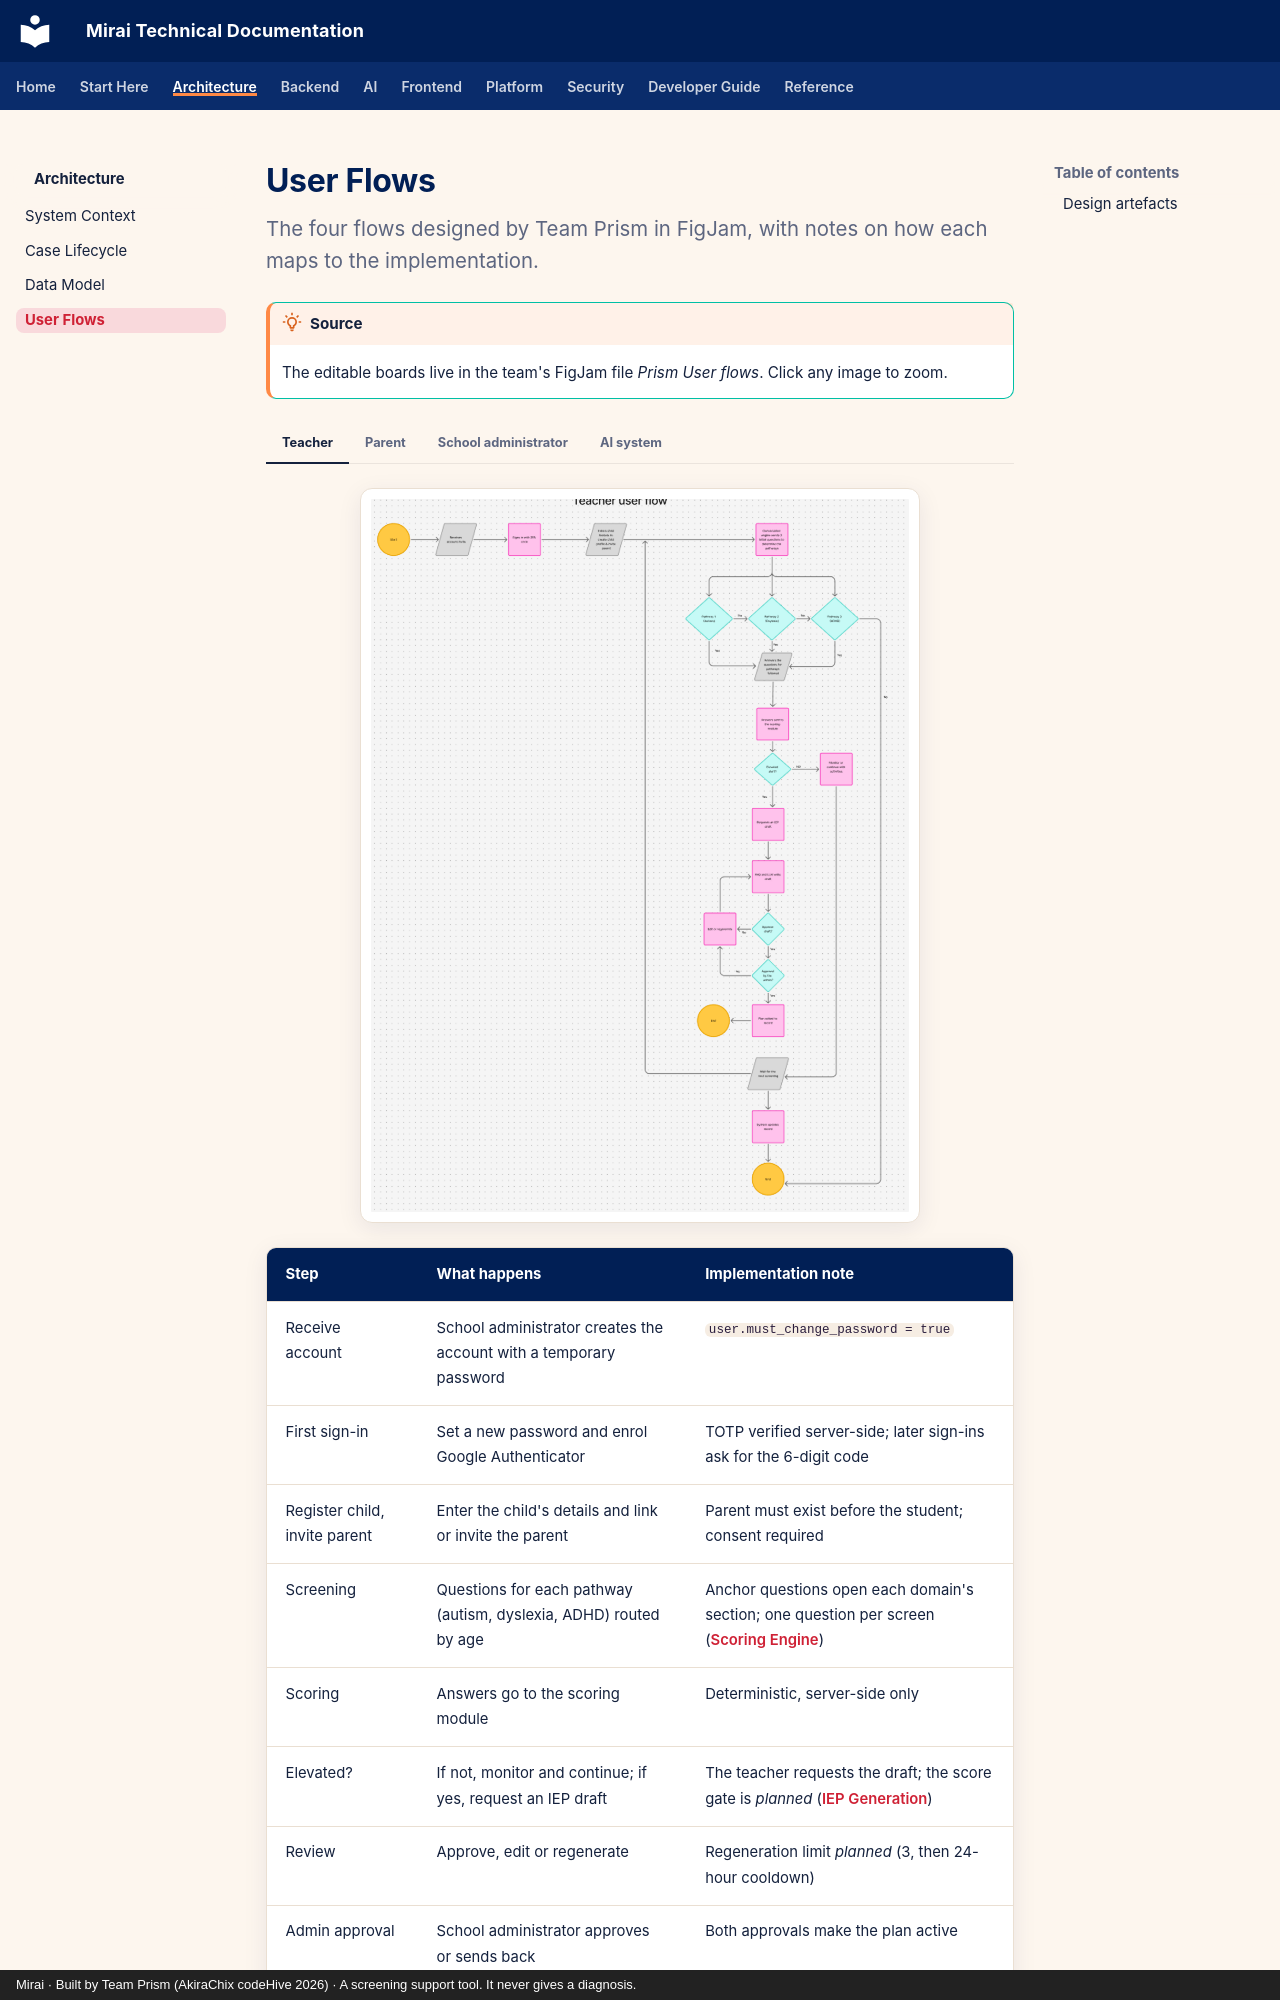

repository: akirachix/prism-technical-documentation · page: architecture/user-flows/index.html · generator: mkdocs · copyright: Mirai · Built by Team Prism (AkiraChix codeHive 2026) · A screening support tool. It never gives a diagnosis.

---
title: User Flows
description: Teacher, parent, school administrator and AI system flows for Mirai.
---

# User Flows

<p class="mi-lead">The four flows designed by Team Prism in FigJam, with notes on how each maps to the implementation.</p>

!!! tip "Source"

    The editable boards live in the team's FigJam file *Prism User flows*. Click any image to zoom.

=== "Teacher"

    ![Teacher user flow: receive invite, sign in with 2FA, enter child details and invite parent, answer pathway questions, scoring, request IEP draft, approve or regenerate, admin approval, plan added to record, wait for next screening](../assets/flows/teacher-user-flow@3x.webp){ .zoomable .mi-w-md }
